Run: headless pygame with SDL's dummy video driver; simulated clock (each Clock.tick advances the game by its frame time, no real sleeping); random seed 0; keys injected as events and as key.get_pressed() state; mouse plan: one left click at the window centre at the start of phase 2, then a move to the lower-right quarter at the start of phase 3.
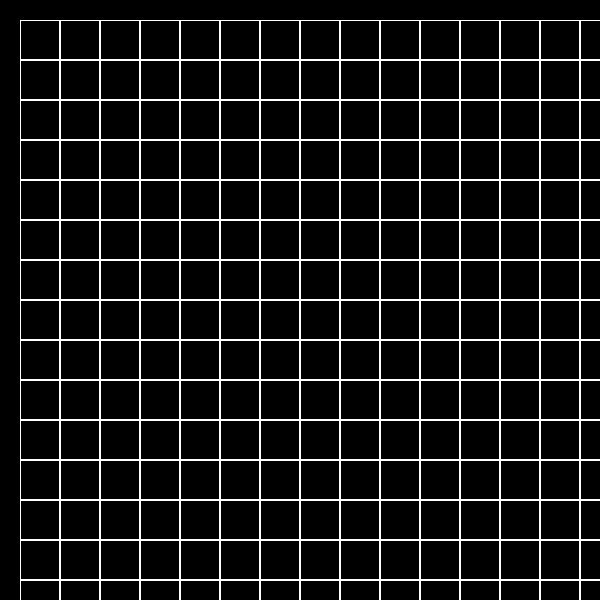
Frame 1 of 4 · flips 1–60 · no input
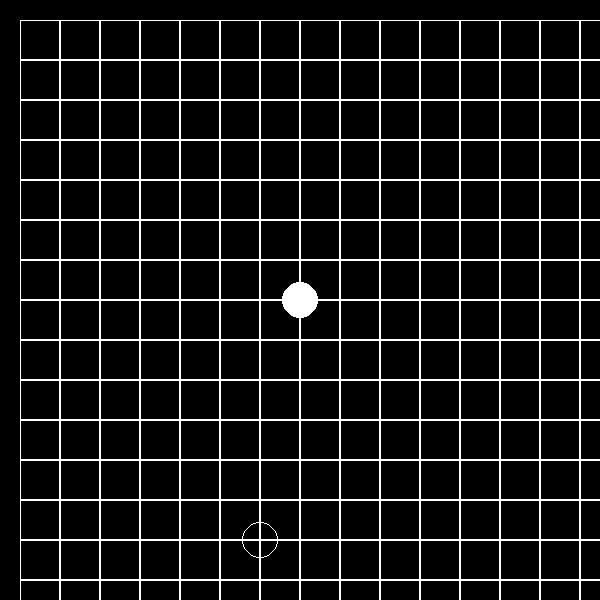
Frame 2 of 4 · flips 61–180 · clicked the window centre · tapped SPACE, RETURN · held RIGHT (→), D
Frame 3 of 4 · flips 181–300 · moved the mouse to the lower-right quarter · held DOWN (↓), S · screen unchanged from frame 2, image omitted
Frame 4 of 4 · flips 301–420 · held LEFT (←), A, UP (↑), W · screen unchanged from frame 3, image omitted

The pygame program that drew these frames:

'''
Created on 2023. 8. 17.

@author: 유승민
'''
import pygame
import sys
import random

# 초기화
pygame.init()

# 화면 크기 설정
width, height = 600, 600
screen = pygame.display.set_mode((width, height))
pygame.display.set_caption("Omok Game")

# 색상 정의
black = (0, 0, 0)
white = (255, 255, 255)

# 오목 판 설정
cell_size = 40
board_size = 15
board_offset = (width - cell_size * (board_size - 1)) // 2
board = [[0] * board_size for _ in range(board_size)]

# 플레이어 설정
current_player = 1

# 게임 종료 함수
def game_over(winner):
    font = pygame.font.Font(None, 36)
    text = font.render(f"Player {winner} wins!", True, white)
    text_rect = text.get_rect(center=(width // 2, height // 2))
    screen.blit(text, text_rect)
    pygame.display.flip()

# 컴퓨터 AI
def computer_move():
    while True:
        row = random.randint(0, board_size - 1)
        col = random.randint(0, board_size - 1)
        if board[row][col] == 0:
            return row, col

# 승리 조건 체크
def check_winner(row, col):
    directions = [(0, 1), (1, 0), (1, 1), (1, -1)]

    for dr, dc in directions:
        count = 1
        for i in range(1, 5):
            r, c = row + dr * i, col + dc * i
            if 0 <= r < board_size and 0 <= c < board_size and board[r][c] == current_player:
                count += 1
            else:
                break
        
        for i in range(1, 5):
            r, c = row - dr * i, col - dc * i
            if 0 <= r < board_size and 0 <= c < board_size and board[r][c] == current_player:
                count += 1
            else:
                break

        if count >= 5:
            return True
    return False

# 게임 메인 루프
running = True
while running:
    for event in pygame.event.get():
        if event.type == pygame.QUIT:
            pygame.quit()
            sys.exit()
        elif event.type == pygame.MOUSEBUTTONDOWN and current_player == 1:
            mouse_x, mouse_y = event.pos
            col = (mouse_x - board_offset + cell_size // 2) // cell_size
            row = (mouse_y - board_offset + cell_size // 2) // cell_size
            if 0 <= row < board_size and 0 <= col < board_size and board[row][col] == 0:
                board[row][col] = current_player
                if check_winner(row, col):
                    game_over(current_player)
                else:
                    current_player = 2

                if current_player == 2:
                    computer_row, computer_col = computer_move()
                    board[computer_row][computer_col] = current_player
                    if check_winner(computer_row, computer_col):
                        game_over(current_player)
                    else:
                        current_player = 1

    screen.fill(black)

    # 오목 판 그리기
    for row in range(board_size):
        for col in range(board_size):
            pygame.draw.rect(screen, white, pygame.Rect(board_offset + col * cell_size, board_offset + row * cell_size, cell_size, cell_size), 1)
            if board[row][col] == 1:
                pygame.draw.circle(screen, white, (board_offset + col * cell_size, board_offset + row * cell_size), cell_size // 2 - 2)
            elif board[row][col] == 2:
                pygame.draw.circle(screen, white, (board_offset + col * cell_size, board_offset + row * cell_size), cell_size // 2 - 2, 1)

    pygame.display.flip()

# 게임 종료
pygame.quit()
